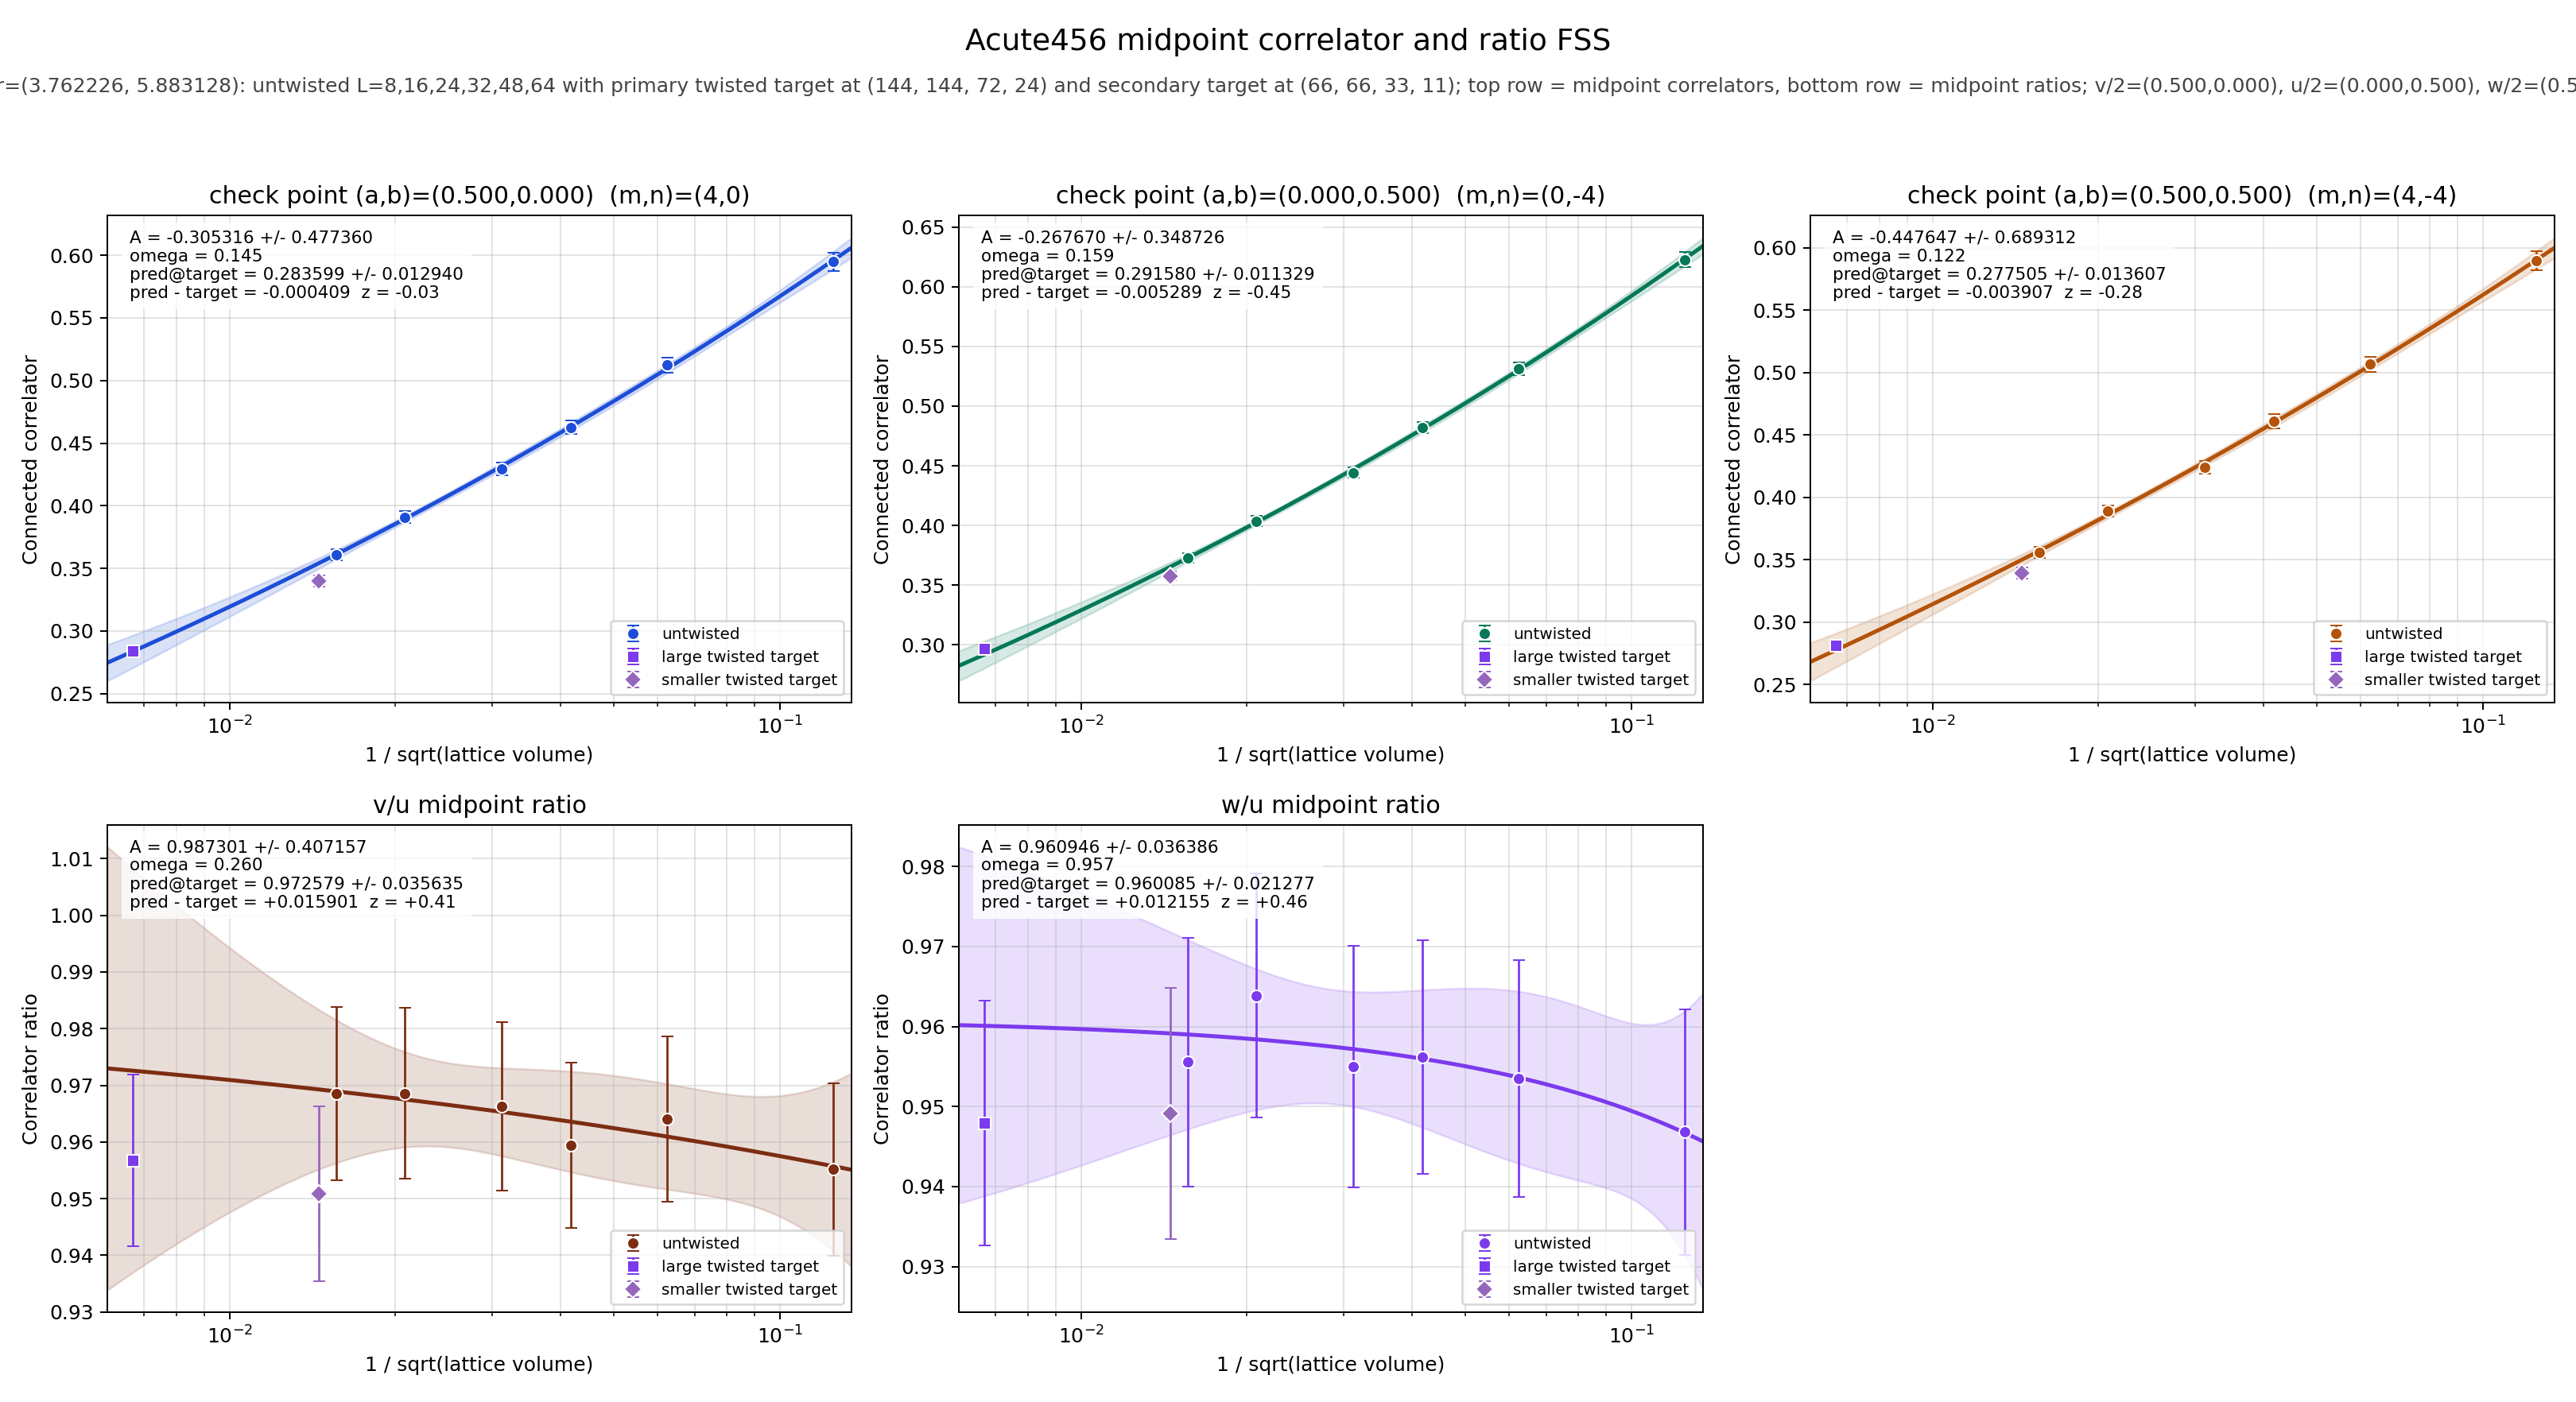

The table this chart was drawn from, first rows:
panel	series	x	y	sigma	fit_A	fit_sigma_A	fit_omega	pred_target	pred_target_sigma	delta_target	z_target	twisted_x	twisted_y	twisted_sigma
v/2	untwisted	0.125	0.5949	0.007329	-0.3053	0.4774	0.1452	0.2836	0.01294	-0.0004089	-0.03052	0.006672	0.284	0.00348
v/2	untwisted	0.0625	0.5123	0.005962	-0.3053	0.4774	0.1452	0.2836	0.01294	-0.0004089	-0.03052	0.006672	0.284	0.00348
v/2	untwisted	0.04167	0.4625	0.005425	-0.3053	0.4774	0.1452	0.2836	0.01294	-0.0004089	-0.03052	0.006672	0.284	0.00348
v/2	untwisted	0.03125	0.4292	0.005015	-0.3053	0.4774	0.1452	0.2836	0.01294	-0.0004089	-0.03052	0.006672	0.284	0.00348
v/2	untwisted	0.02083	0.3909	0.004606	-0.3053	0.4774	0.1452	0.2836	0.01294	-0.0004089	-0.03052	0.006672	0.284	0.00348
v/2	untwisted	0.01562	0.3608	0.004282	-0.3053	0.4774	0.1452	0.2836	0.01294	-0.0004089	-0.03052	0.006672	0.284	0.00348
v/2	twisted	0.006672	0.284	0.00348	-0.3053	0.4774	0.1452	0.2836	0.01294	-0.0004089	-0.03052	0.006672	0.284	0.00348
u/2	untwisted	0.125	0.6228	0.006291	-0.2677	0.3487	0.159	0.2916	0.01133	-0.005289	-0.4515	0.006672	0.2969	0.002981
u/2	untwisted	0.0625	0.5314	0.005159	-0.2677	0.3487	0.159	0.2916	0.01133	-0.005289	-0.4515	0.006672	0.2969	0.002981
u/2	untwisted	0.04167	0.4821	0.004677	-0.2677	0.3487	0.159	0.2916	0.01133	-0.005289	-0.4515	0.006672	0.2969	0.002981
u/2	untwisted	0.03125	0.4442	0.004465	-0.2677	0.3487	0.159	0.2916	0.01133	-0.005289	-0.4515	0.006672	0.2969	0.002981
u/2	untwisted	0.02083	0.4036	0.004097	-0.2677	0.3487	0.159	0.2916	0.01133	-0.005289	-0.4515	0.006672	0.2969	0.002981
u/2	untwisted	0.01562	0.3726	0.003877	-0.2677	0.3487	0.159	0.2916	0.01133	-0.005289	-0.4515	0.006672	0.2969	0.002981
u/2	twisted	0.006672	0.2969	0.002981	-0.2677	0.3487	0.159	0.2916	0.01133	-0.005289	-0.4515	0.006672	0.2969	0.002981
w/2	untwisted	0.125	0.5897	0.007455	-0.4476	0.6893	0.1223	0.2775	0.01361	-0.003907	-0.2779	0.006672	0.2814	0.003539
w/2	untwisted	0.0625	0.5066	0.006134	-0.4476	0.6893	0.1223	0.2775	0.01361	-0.003907	-0.2779	0.006672	0.2814	0.003539
w/2	untwisted	0.04167	0.461	0.005434	-0.4476	0.6893	0.1223	0.2775	0.01361	-0.003907	-0.2779	0.006672	0.2814	0.003539
w/2	untwisted	0.03125	0.4242	0.005156	-0.4476	0.6893	0.1223	0.2775	0.01361	-0.003907	-0.2779	0.006672	0.2814	0.003539
w/2	untwisted	0.02083	0.389	0.00472	-0.4476	0.6893	0.1223	0.2775	0.01361	-0.003907	-0.2779	0.006672	0.2814	0.003539
w/2	untwisted	0.01562	0.356	0.004455	-0.4476	0.6893	0.1223	0.2775	0.01361	-0.003907	-0.2779	0.006672	0.2814	0.003539
w/2	twisted	0.006672	0.2814	0.003539	-0.4476	0.6893	0.1223	0.2775	0.01361	-0.003907	-0.2779	0.006672	0.2814	0.003539
(v/2)/(u/2)	untwisted	0.125	0.9551	0.01522	0.9873	0.4072	0.2604	0.9726	0.03564	0.0159	0.4106	0.006672	0.9567	0.01516
(v/2)/(u/2)	untwisted	0.0625	0.964	0.01461	0.9873	0.4072	0.2604	0.9726	0.03564	0.0159	0.4106	0.006672	0.9567	0.01516
(v/2)/(u/2)	untwisted	0.04167	0.9594	0.0146	0.9873	0.4072	0.2604	0.9726	0.03564	0.0159	0.4106	0.006672	0.9567	0.01516
(v/2)/(u/2)	untwisted	0.03125	0.9663	0.01489	0.9873	0.4072	0.2604	0.9726	0.03564	0.0159	0.4106	0.006672	0.9567	0.01516
(v/2)/(u/2)	untwisted	0.02083	0.9686	0.01506	0.9873	0.4072	0.2604	0.9726	0.03564	0.0159	0.4106	0.006672	0.9567	0.01516
(v/2)/(u/2)	untwisted	0.01562	0.9686	0.01529	0.9873	0.4072	0.2604	0.9726	0.03564	0.0159	0.4106	0.006672	0.9567	0.01516
(v/2)/(u/2)	twisted	0.006672	0.9567	0.01516	0.9873	0.4072	0.2604	0.9726	0.03564	0.0159	0.4106	0.006672	0.9567	0.01516
(w/2)/(u/2)	untwisted	0.125	0.9468	0.01532	0.9609	0.03639	0.9574	0.9601	0.02128	0.01215	0.4643	0.006672	0.9479	0.01526
(w/2)/(u/2)	untwisted	0.0625	0.9535	0.0148	0.9609	0.03639	0.9574	0.9601	0.02128	0.01215	0.4643	0.006672	0.9479	0.01526
(w/2)/(u/2)	untwisted	0.04167	0.9562	0.0146	0.9609	0.03639	0.9574	0.9601	0.02128	0.01215	0.4643	0.006672	0.9479	0.01526
(w/2)/(u/2)	untwisted	0.03125	0.955	0.01506	0.9609	0.03639	0.9574	0.9601	0.02128	0.01215	0.4643	0.006672	0.9479	0.01526
(w/2)/(u/2)	untwisted	0.02083	0.9638	0.01525	0.9609	0.03639	0.9574	0.9601	0.02128	0.01215	0.4643	0.006672	0.9479	0.01526
(w/2)/(u/2)	untwisted	0.01562	0.9556	0.01555	0.9609	0.03639	0.9574	0.9601	0.02128	0.01215	0.4643	0.006672	0.9479	0.01526
(w/2)/(u/2)	twisted	0.006672	0.9479	0.01526	0.9609	0.03639	0.9574	0.9601	0.02128	0.01215	0.4643	0.006672	0.9479	0.01526
